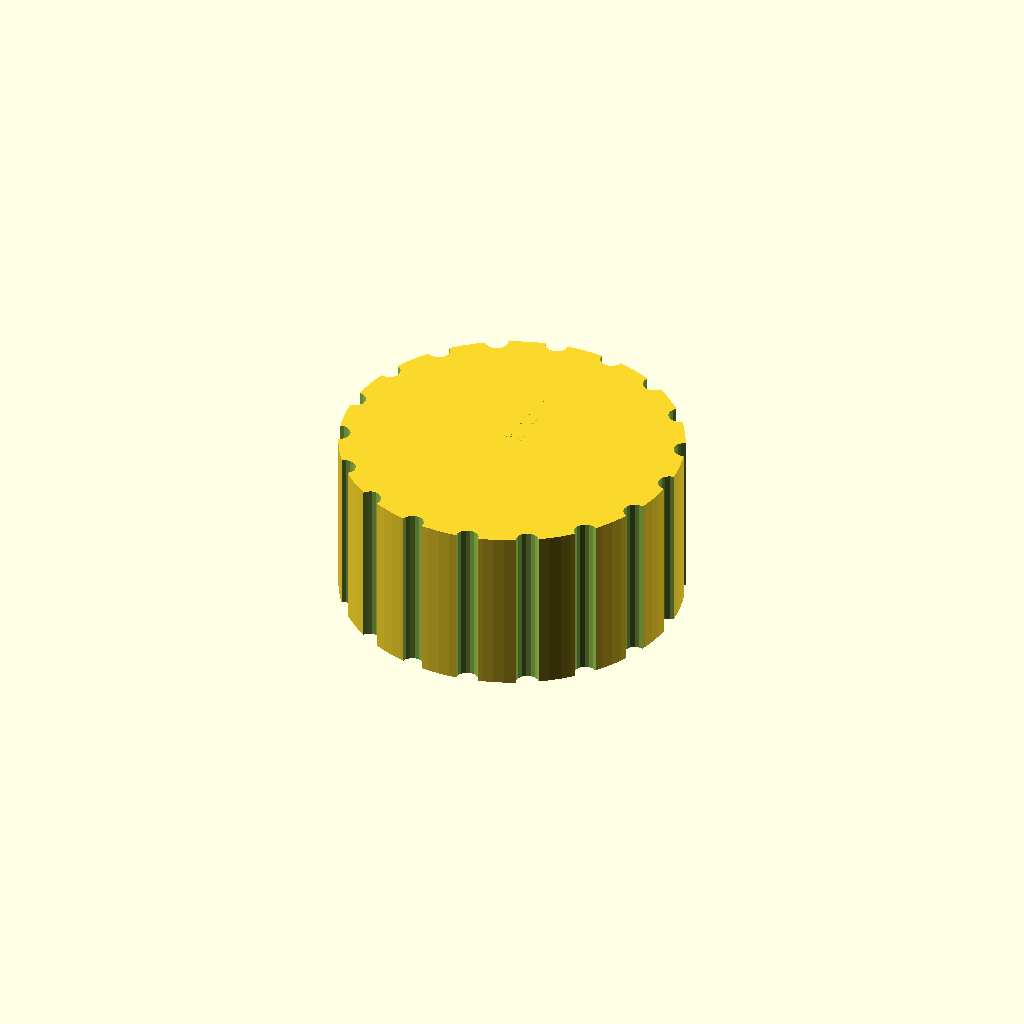
Cell 1 — every parameter at its default value.
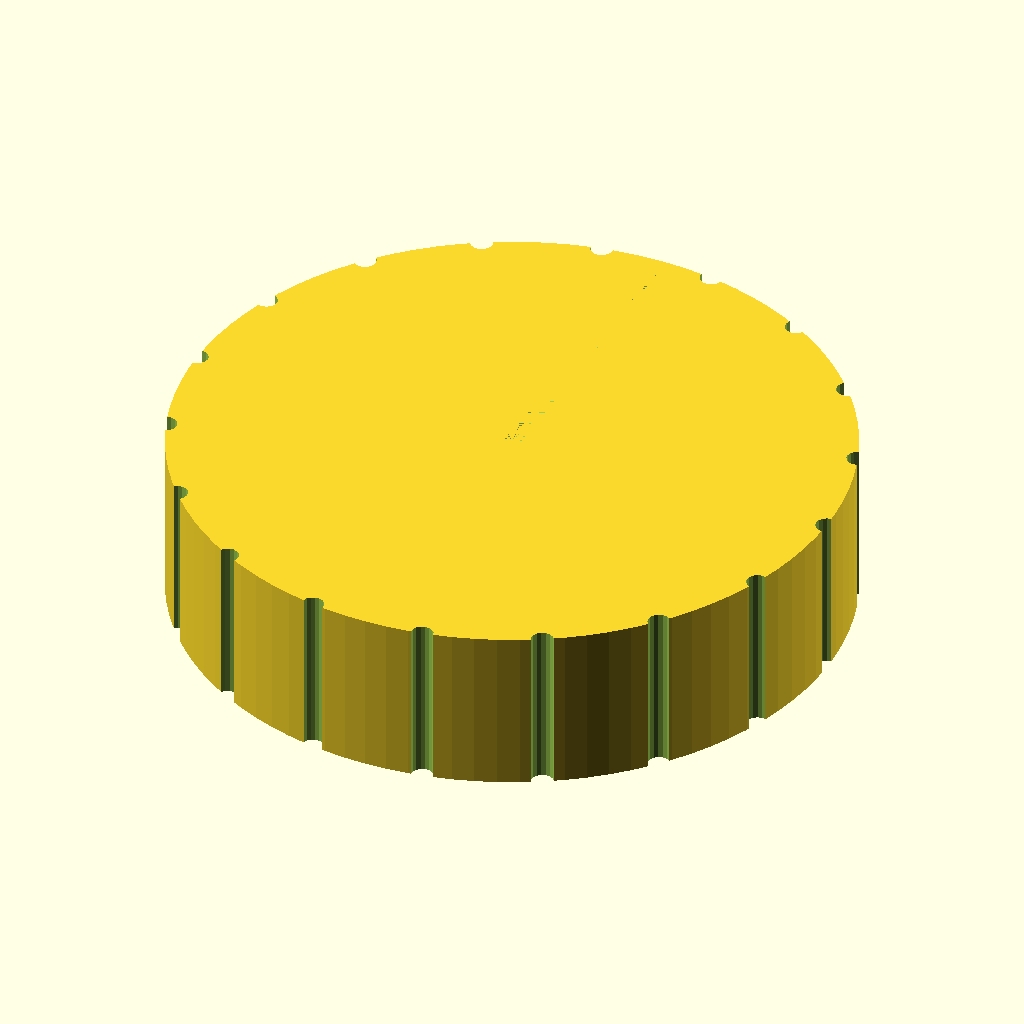
Cell 2: knob_d = 60 (everything else at default).
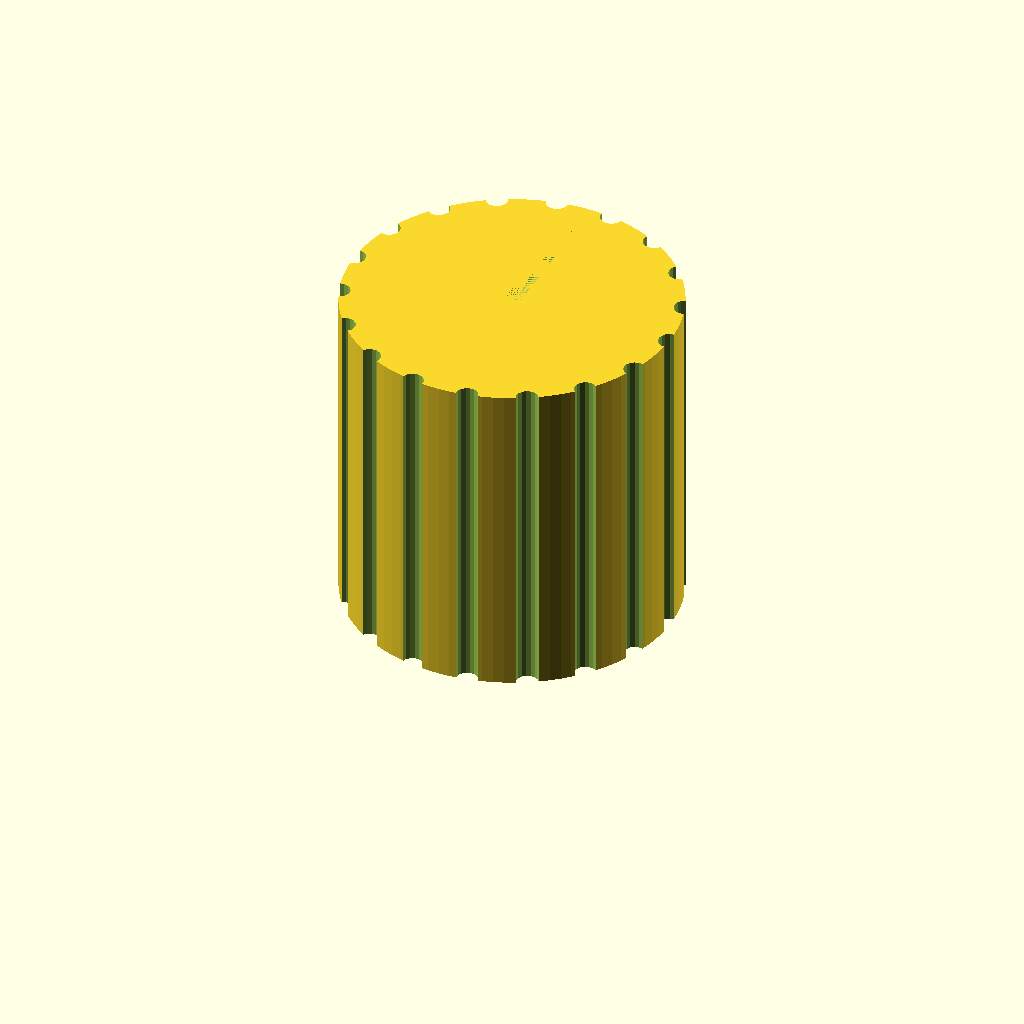
Cell 3: the same model with knob_h = 30.
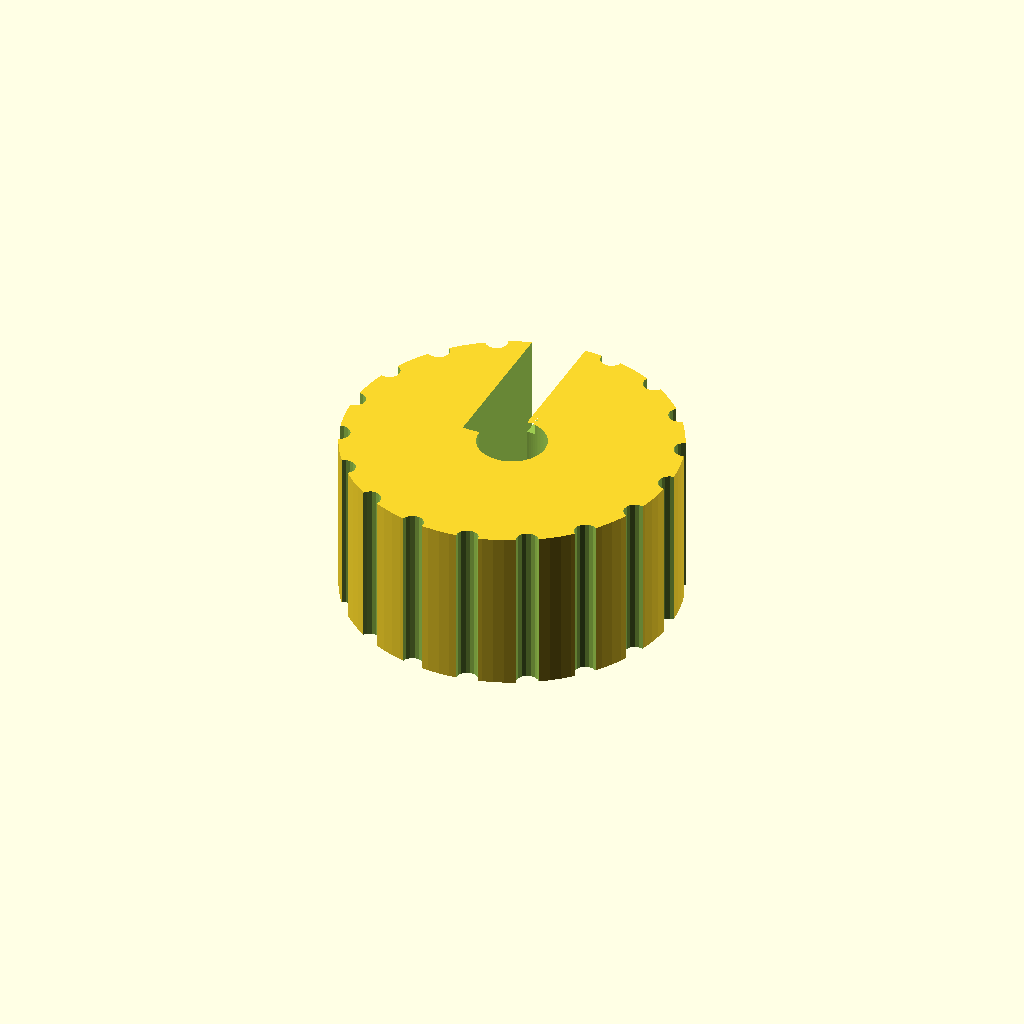
Cell 4: bore_depth = 24 (everything else at default).
One fixed orthographic camera (rotation 55°, 0°, 25°; colour scheme Cornfield) for every cell.
OpenSCAD source file bench/results/gpu-v8-g4/code/scadcoder-v8/dshaft_knob_6mm_s7_a0.scad:
// Replacement knob for a hotplate stirrer with a 6 mm D-shaft
// Print orientation: bottom face (with shaft bore) on the bed, z = 0

$fn = 96;

// --- Knob dimensions ---
knob_d      = 30;    // knob outer diameter
knob_h      = 15;    // knob height

// --- Shaft bore ---
shaft_d     = 6.2;   // D-shaft bore diameter (circle)
shaft_flat  = 4.7;   // distance from flat side to opposite side of circle
bore_depth  = 12;    // blind bore depth from bottom face

// --- Grip grooves ---
groove_count = 18;   // number of vertical grip grooves
groove_d     = 2;    // groove diameter (half-cylinder)

// --- Pointer groove ---
pointer_w   = 1.5;   // pointer groove width
pointer_d   = 1;     // pointer groove depth

// --- Cutting overlap ---
eps         = 0.5;   // extension past cut faces

difference() {
    // Main body
    cylinder(d = knob_d, h = knob_h);

    // D-shaped blind bore from bottom face
    translate([0, 0, -eps]) {
        cylinder(d = shaft_d, h = bore_depth + eps);
        // Flat side along -x, so the distance from flat to circle edge is shaft_d/2
        translate([-shaft_flat, 0, 0]) cube([shaft_flat, knob_d + 2*eps, bore_depth + 2*eps]);
    }

    // Vertical grip grooves along full height, centred on outer surface
    for (i = [0 : groove_count - 1])
        rotate([0, 0, i * 360 / groove_count])
            translate([knob_d / 2, 0, -eps])
                cylinder(d = groove_d, h = knob_h + 2*eps, $fn = 16);

    // Pointer groove from centre to outer edge on top face, same side as flat (-x)
    translate([0, 0, knob_h - pointer_d])
        linear_extrude(height = pointer_d)
            polygon([[-pointer_w / 2, 0], [pointer_w / 2, 0], [pointer_w / 2, knob_d / 2]]);
}
Customizer parameters (derived from the source; name, type, default, range or options):
knob_d: number, default 30
knob_h: number, default 15
shaft_d: number, default 6.2
shaft_flat: number, default 4.7
bore_depth: number, default 12
groove_count: number, default 18
groove_d: number, default 2
pointer_w: number, default 1.5
pointer_d: number, default 1
eps: number, default 0.5
